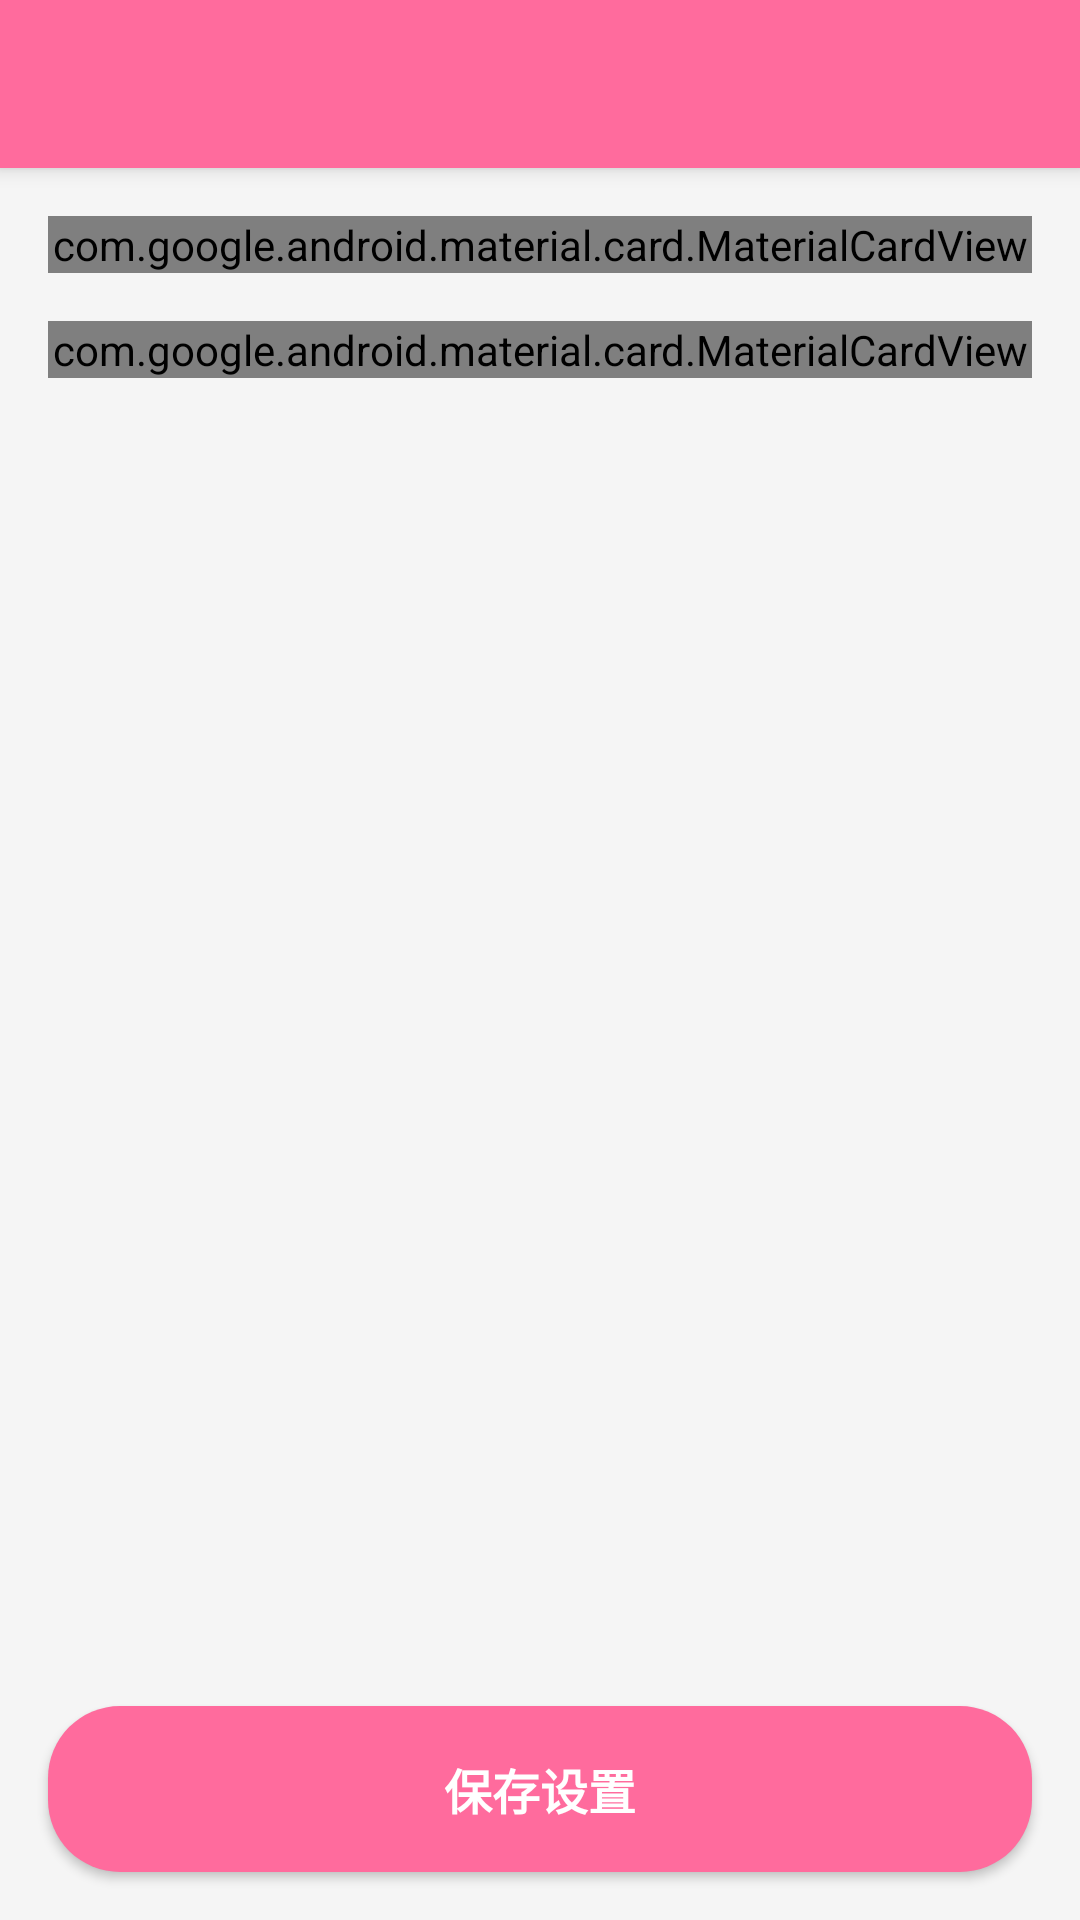

The Android layout XML behind this screen, and the referenced resources:
<!-- AndroidManifest.xml: application theme Theme.MultiAIChat -->
<!-- res/layout/activity_settings.xml -->
<?xml version="1.0" encoding="utf-8"?>
<LinearLayout xmlns:android="http://schemas.android.com/apk/res/android"
    xmlns:app="http://schemas.android.com/apk/res-auto"
    android:layout_width="match_parent"
    android:layout_height="match_parent"
    android:orientation="vertical"
    android:background="#F5F5F5">

    <androidx.appcompat.widget.Toolbar
        android:id="@+id/toolbar"
        android:layout_width="match_parent"
        android:layout_height="?attr/actionBarSize"
        android:background="@color/colorPrimary"
        android:elevation="4dp"
        app:titleTextColor="@android:color/white" />

    <ScrollView
        android:layout_width="match_parent"
        android:layout_height="0dp"
        android:layout_weight="1">

        <LinearLayout
            android:layout_width="match_parent"
            android:layout_height="wrap_content"
            android:orientation="vertical"
            android:padding="16dp">

            <com.google.android.material.card.MaterialCardView
                android:layout_width="match_parent"
                android:layout_height="wrap_content"
                android:layout_marginBottom="16dp"
                app:cardCornerRadius="8dp"
                app:cardElevation="2dp">

                <LinearLayout
                    android:layout_width="match_parent"
                    android:layout_height="wrap_content"
                    android:orientation="vertical"
                    android:padding="16dp">

                    <TextView
                        android:layout_width="wrap_content"
                        android:layout_height="wrap_content"
                        android:text="DeepSeek API配置"
                        android:textSize="18sp"
                        android:textStyle="bold"
                        android:textColor="#212121"
                        android:layout_marginBottom="16dp" />

                    <TextView
                        android:layout_width="wrap_content"
                        android:layout_height="wrap_content"
                        android:text="API Key *"
                        android:textSize="14sp"
                        android:textColor="#757575"
                        android:layout_marginBottom="4dp" />

                    <EditText
                        android:id="@+id/apiKeyInput"
                        android:layout_width="match_parent"
                        android:layout_height="wrap_content"
                        android:hint="sk-xxxxxxxxxxxxxxxx"
                        android:inputType="textPassword"
                        android:padding="12dp"
                        android:background="@drawable/bg_input"
                        android:layout_marginBottom="16dp" />

                    <TextView
                        android:layout_width="wrap_content"
                        android:layout_height="wrap_content"
                        android:text="API地址"
                        android:textSize="14sp"
                        android:textColor="#757575"
                        android:layout_marginBottom="4dp" />

                    <EditText
                        android:id="@+id/baseUrlInput"
                        android:layout_width="match_parent"
                        android:layout_height="wrap_content"
                        android:hint="https://api.deepseek.com"
                        android:inputType="textUri"
                        android:padding="12dp"
                        android:background="@drawable/bg_input"
                        android:layout_marginBottom="16dp" />

                    <TextView
                        android:layout_width="wrap_content"
                        android:layout_height="wrap_content"
                        android:text="模型名称"
                        android:textSize="14sp"
                        android:textColor="#757575"
                        android:layout_marginBottom="4dp" />

                    <EditText
                        android:id="@+id/modelNameInput"
                        android:layout_width="match_parent"
                        android:layout_height="wrap_content"
                        android:hint="deepseek-chat"
                        android:inputType="text"
                        android:padding="12dp"
                        android:background="@drawable/bg_input" />

                </LinearLayout>
            </com.google.android.material.card.MaterialCardView>

            <com.google.android.material.card.MaterialCardView
                android:layout_width="match_parent"
                android:layout_height="wrap_content"
                android:layout_marginBottom="16dp"
                app:cardCornerRadius="8dp"
                app:cardElevation="2dp">

                <LinearLayout
                    android:layout_width="match_parent"
                    android:layout_height="wrap_content"
                    android:orientation="vertical"
                    android:padding="16dp">

                    <TextView
                        android:layout_width="wrap_content"
                        android:layout_height="wrap_content"
                        android:text="使用说明"
                        android:textSize="16sp"
                        android:textStyle="bold"
                        android:textColor="#212121"
                        android:layout_marginBottom="8dp" />

                    <TextView
                        android:layout_width="wrap_content"
                        android:layout_height="wrap_content"
                        android:text="1. 访问 https://platform.deepseek.com\n2. 注册并登录账号\n3. 创建API Key\n4. 将API Key填入上方输入框\n5. 点击保存按钮"
                        android:textSize="14sp"
                        android:textColor="#757575"
                        android:lineSpacingExtra="4dp" />

                </LinearLayout>
            </com.google.android.material.card.MaterialCardView>

        </LinearLayout>
    </ScrollView>

    <Button
        android:id="@+id/saveButton"
        android:layout_width="match_parent"
        android:layout_height="wrap_content"
        android:text="保存设置"
        android:textColor="@android:color/white"
        android:background="@drawable/bg_send_button"
        android:layout_margin="16dp"
        android:padding="16dp"
        android:textSize="16sp"
        android:textStyle="bold" />

</LinearLayout>
<!-- resources referenced by this layout -->
<resources>
  <color name="colorPrimary">#FF6B9D</color>
  <!-- drawable bg_send_button (drawable) -->
  <?xml version="1.0" encoding="utf-8"?>
  <shape xmlns:android="http://schemas.android.com/apk/res/android">
      <solid android:color="#FF6B9D" />
      <corners android:radius="24dp" />
  </shape>
  <style name="Theme.MultiAIChat" parent="Theme.AppCompat.Light.NoActionBar">
          <item name="colorPrimary">@color/colorPrimary</item>
          <item name="colorPrimaryDark">@color/colorPrimaryDark</item>
          <item name="colorAccent">@color/colorAccent</item>
      </style>
  <color name="colorPrimaryDark">#E85A8A</color>
  <color name="colorAccent">#4A90E2</color>
</resources>
